Run: headless pygame with SDL's dummy video driver; simulated clock (each Clock.tick advances the game by its frame time, no real sleeping); random seed 0; keys injected as events and as key.get_pressed() state; mouse plan: one left click at the window centre at the start of phase 2, then a move to the lower-right quarter at the start of phase 3.
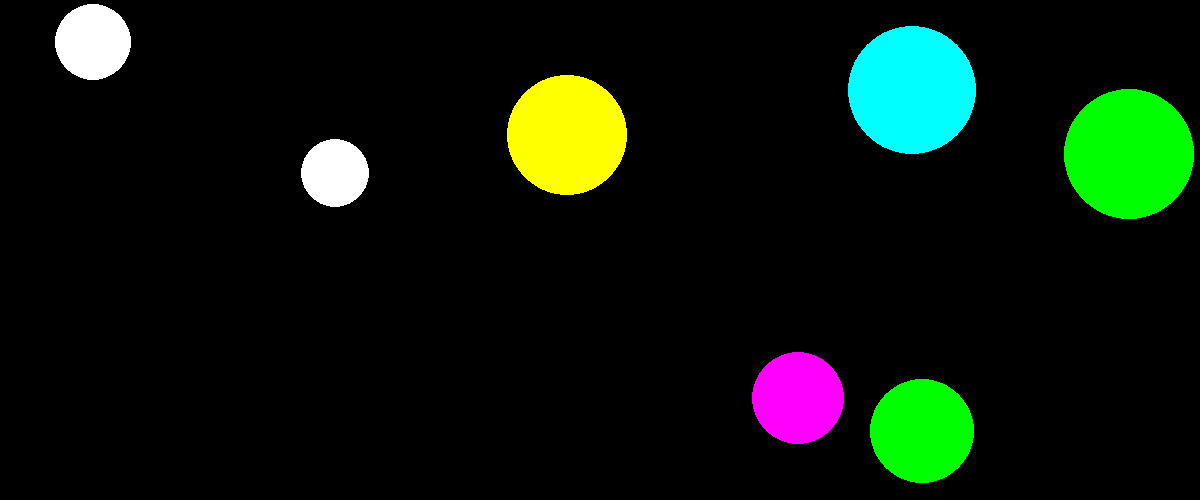
Frame 1 of 4 · flips 1–60 · no input
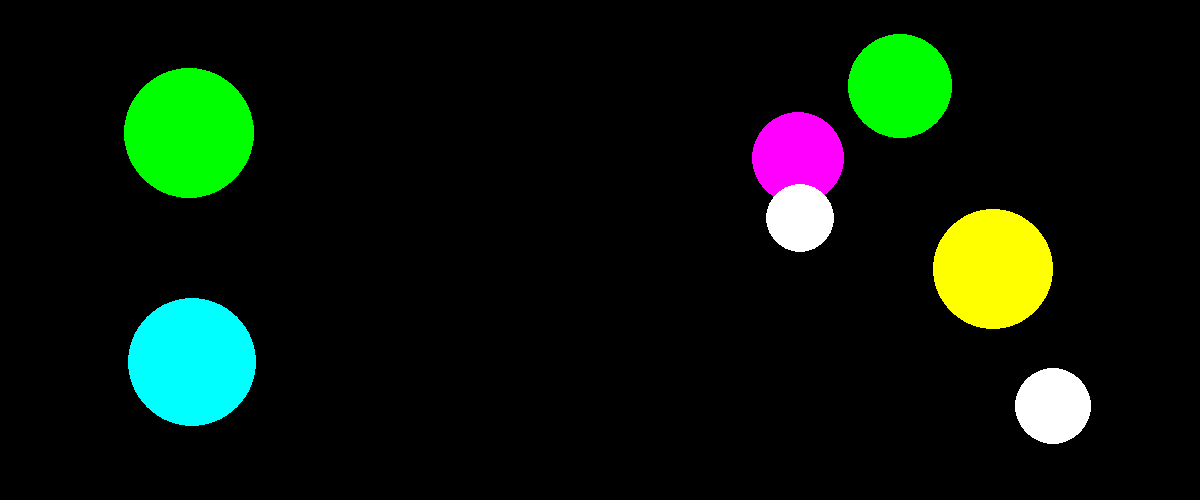
Frame 2 of 4 · flips 61–180 · clicked the window centre · tapped SPACE, RETURN · held RIGHT (→), D
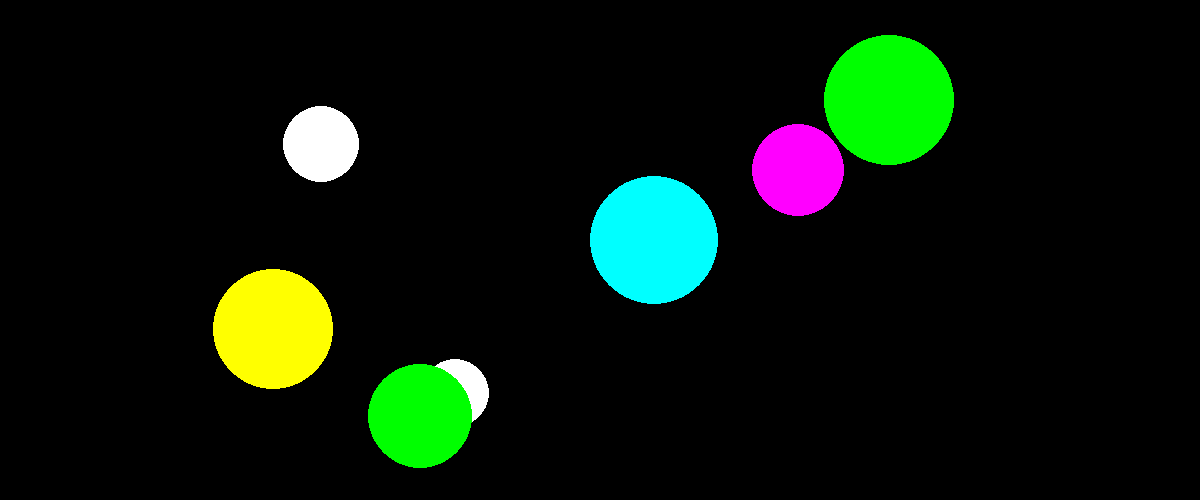
Frame 3 of 4 · flips 181–300 · moved the mouse to the lower-right quarter · held DOWN (↓), S
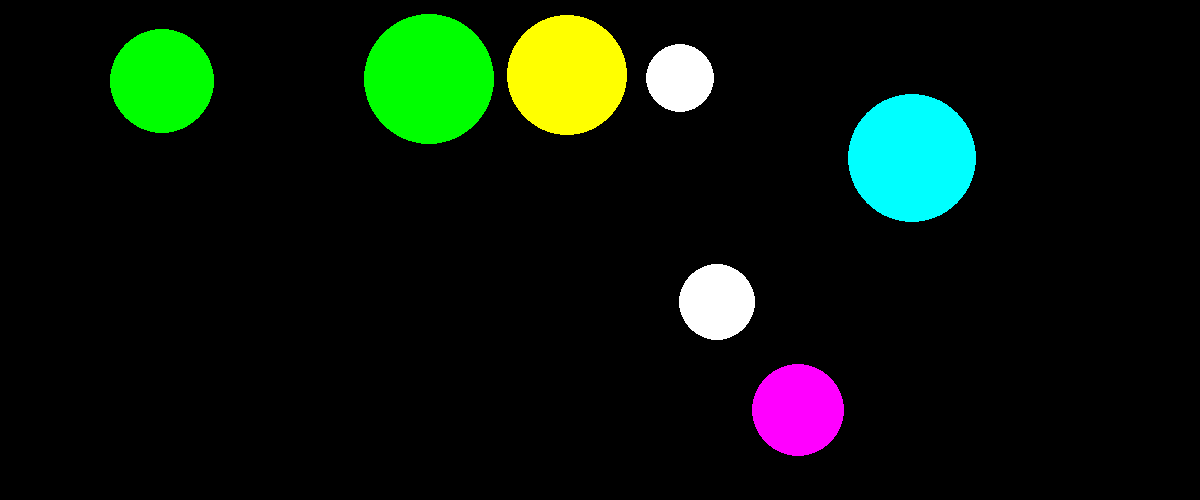
Frame 4 of 4 · flips 301–420 · held LEFT (←), A, UP (↑), W

The pygame program that drew these frames:

import pygame
from pygame.draw import *
from random import randint

pygame.init()

#  Цвета:
RED = (255, 0, 0)
BLUE = (0, 0, 255)
YELLOW = (255, 255, 0)
WHITE = (255, 255, 255)
GREEN = (0, 255, 0)
MAGENTA = (255, 0, 255)
CYAN = (0, 255, 255)
BLACK = (0, 0, 0)
COLORS = [RED, BLUE, YELLOW, GREEN, MAGENTA, CYAN, WHITE]

# Задаём последовательность праметров для шара.
X = 0
Y = 1
R = 2
COLOR = 3
VX = 4
VY = 5

# Экран:
WIDTH = 1200
HEIGHT = 500
FPS = 30
screen = pygame.display.set_mode((WIDTH, HEIGHT))

# Начальные условия
score = 0
number = 7  # Колличесво шаров
balls = [0] * number


def text(score):
    """ Функция выводит счёт на экран
    score - счёт, который будет отображаться на экране
    """
    f1 = pygame.font.SysFont('arial', 55)
    text = f1.render(score, 1, WHITE)
    screen.blit(text, (60, 20))


def draw(ball) -> object:
    """ Функция рисует шарик """
    circle(screen, ball[COLOR], (ball[X], ball[Y]), ball[R])


def new_ball():
    """ Функция рисует новый шарик """
    x = randint(10, WIDTH - 80)  # Рандомная координата шара по x
    y = randint(10, HEIGHT - 80)  # Рандомная координата шара по y
    vx = randint(-6, 6)  # Рандомная скорость шара vx
    vy = randint(-6, 6)  # Рандомная скорость vy
    r = randint(30, 80)  # Рандомный радиус шара r
    color = COLORS[randint(0, 6)]  # Рандомный цвет для шара
    circle(screen, color, (x, y), r)
    ball = [0] * 6
    ball[X] = x
    ball[Y] = y
    ball[VX] = vx
    ball[VY] = vy
    ball[R] = r
    ball[COLOR] = color
    return ball


def move_ball(ball):
    """ Функция производит движение и отскоки шарика """
    r = ball[R]
    x = ball[X]
    y = ball[Y]
    vx = ball[VX]
    vy = ball[VY]
    x += vx
    y += vy
    if x + r > WIDTH or x - r < 0:  # Отскок по вертикали
        vx = -vx
        x += vx
        y += vy
    if y + r > HEIGHT or y - r < 0:  # Отскок по горизонтали
        vy = -vy
        x += vx
        y += vy
    else:
        x += vx
        y += vy

    ball[X] = x
    ball[Y] = y
    ball[VX] = vx
    ball[VY] = vy

    return ball


for i, ball in enumerate(balls):
    balls[i] = new_ball()

pygame.display.update()
clock = pygame.time.Clock()
finished = False

while not finished:
    clock.tick(FPS)
    for event in pygame.event.get():
        if event.type == pygame.QUIT:
            finished = True
            print("Всего очков:", score)
        elif event.type == pygame.MOUSEBUTTONDOWN:
            for i, ball in enumerate(balls):
                x1, y1 = event.pos
                x = ball[X]
                y = ball[Y]
                r = ball[R]
                if (x - x1) ** 2 + (y - y1) ** 2 <= r ** 2:
                    balls[i] = new_ball()
                    score += 100 - r
                    text(str(score))

    for ball in balls:
        ball = move_ball(ball)
        draw(ball)

    pygame.display.update()
    screen.fill(BLACK)

pygame.quit()
